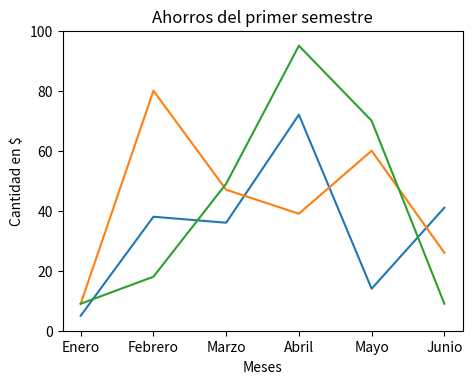
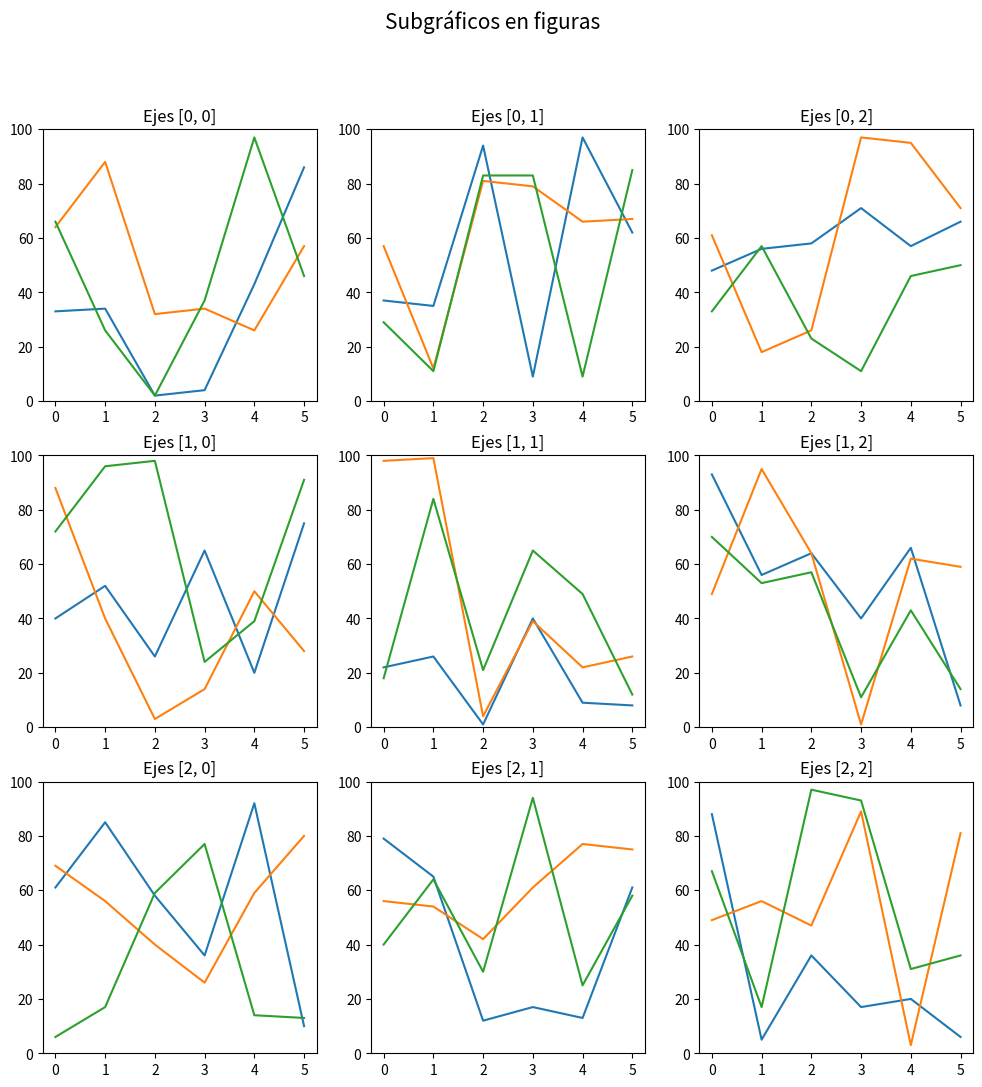

Here is the Python script that generated these plots, in order:
# Gráficos usando figuras
import numpy as np
import matplotlib.pyplot as plt

# La figura crea un espacio donde dibujar el gráfico
fig = plt.figure()

# Añadimos los límites para crear un objeto de ejes donde dibujar
rect = (0, 0, 1, 1)
axes = fig.add_axes(rect)

# En los ejes podemos crear el gráfico mediante plt
axes.plot(np.random.randint(100,size=[6]), label="Pedro")
axes.plot(np.random.randint(100,size=[6]), label="Marta")
axes.plot(np.random.randint(100,size=[6]), label="Ana")

# La mayor diferencia es a la hora de personalizar el gráfico,
# refieriéndonos a los métodos con la palabra set antes del nombre
axes.set_ylim(0, 100)
axes.set_xlabel("Meses")
axes.set_ylabel("Cantidad en $")
axes.set_title("Ahorros del primer semestre")

# El mapeado de nombres ahora requiere usar dos métodos diferentes
meses = ['Enero', 'Febrero', 'Marzo', 'Abril', 'Mayo', 'Junio']
mapeado = range(len(meses))
axes.set_xticks(mapeado)
axes.set_xticklabels(meses)

# Finalmente mostramos la figura resultante
fig

fig.set_size_inches(2, 2)
fig.set_dpi(100)
fig

# Probamos con un tamaño mayor
fig.set_size_inches(4, 3)
fig.set_dpi(100)
fig

fig.savefig('grafico.png', bbox_inches='tight', dpi=100)

# Creamos una figura para almacenar varios subgráficos
fig, axes = plt.subplots(3,3)
fig.suptitle('Subgráficos en figuras', size=15)

# Dibujando 3x3=9 subgráficos
for i in range(3):
    for j in range(3):
        axes[i, j].plot(np.random.randint(100, size=6))
        axes[i, j].plot(np.random.randint(100, size=6))
        axes[i, j].plot(np.random.randint(100, size=6))
        axes[i, j].set_ylim(0, 100)
        axes[i, j].set_title(f'Ejes [{i}, {j}]')

fig.set_size_inches(12, 12)
fig

fig.savefig('subgraficos.png', bbox_inches='tight', dpi=100)

